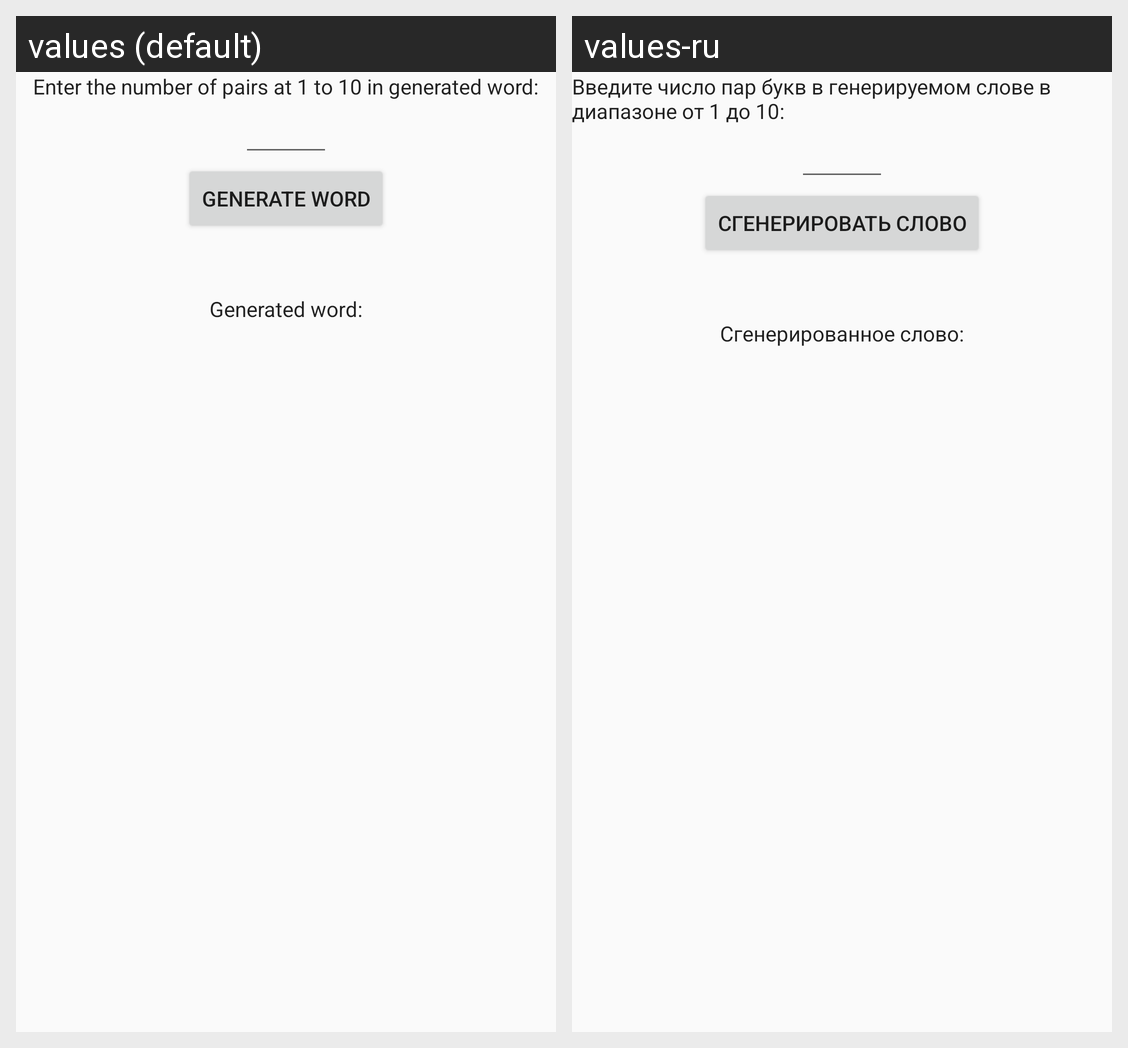

This grid shows one Android layout under two languages. Give, for every string resource on the screen, its name, the default text and each shown locale's text.
Android screen res/layout/activity_word.xml rendered under 2 locales, left to right: values (default), values-ru. Device: Nexus 5 (rendered at 1080×1920; each locale shown at half size, 540×960, under a caption strip naming it); theme AppTheme.NoActionBar.
Strings drawn on this screen, with the default value and each locale's value (text and hints the layout hard-codes, and strings that could not be matched under every locale, appear in the picture but are not listed):

wordNumber
  values: Enter the number of pairs at 1 to 10 in generated word:
  values-ru: Введите число пар букв в генерируемом слове в диапазоне от 1 до 10:

wordButtonGenerateWord
  values: Generate word
  values-ru: Сгенерировать слово

wordView
  values: Generated word:
  values-ru: Сгенерированное слово:
